Dataset: cnn_dataset (GitHub, FarizStywan/Sistem-Deteksi-Hama-Cabai). Classes: bercak, keriting, menguning.

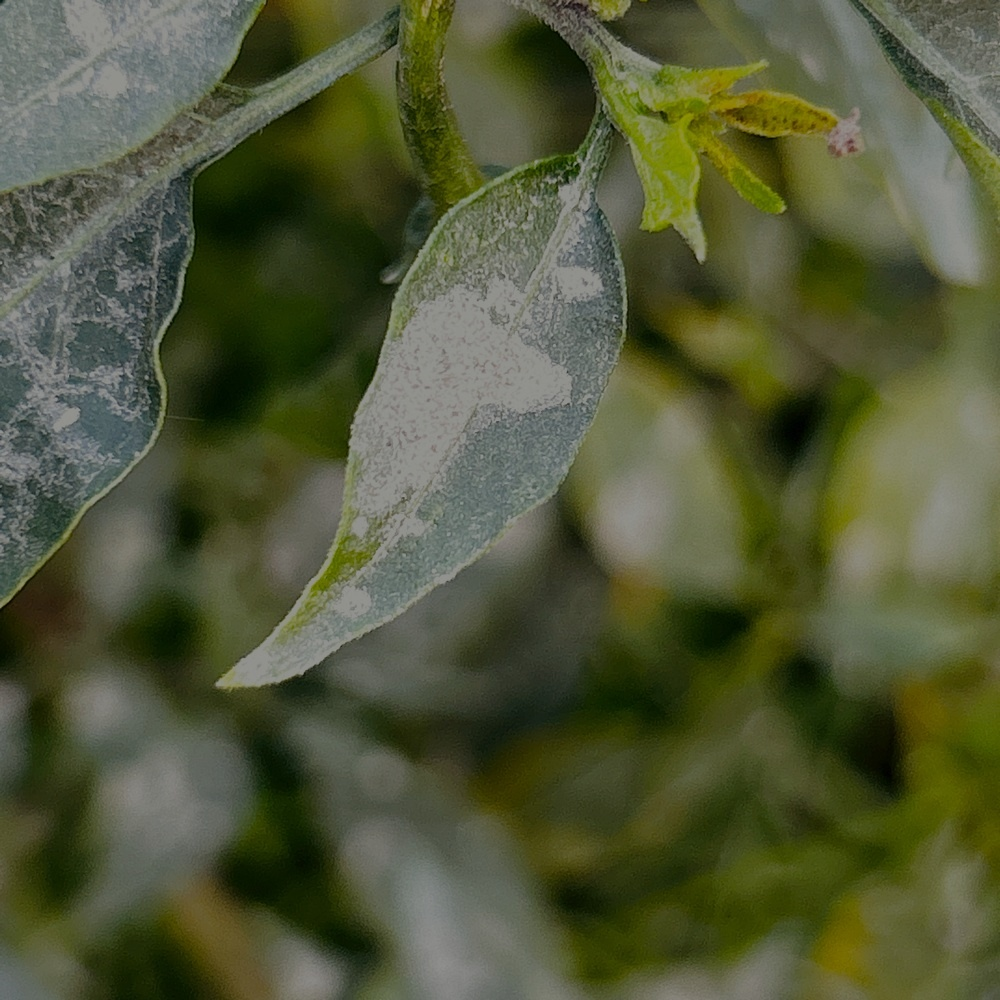
Label: bercak

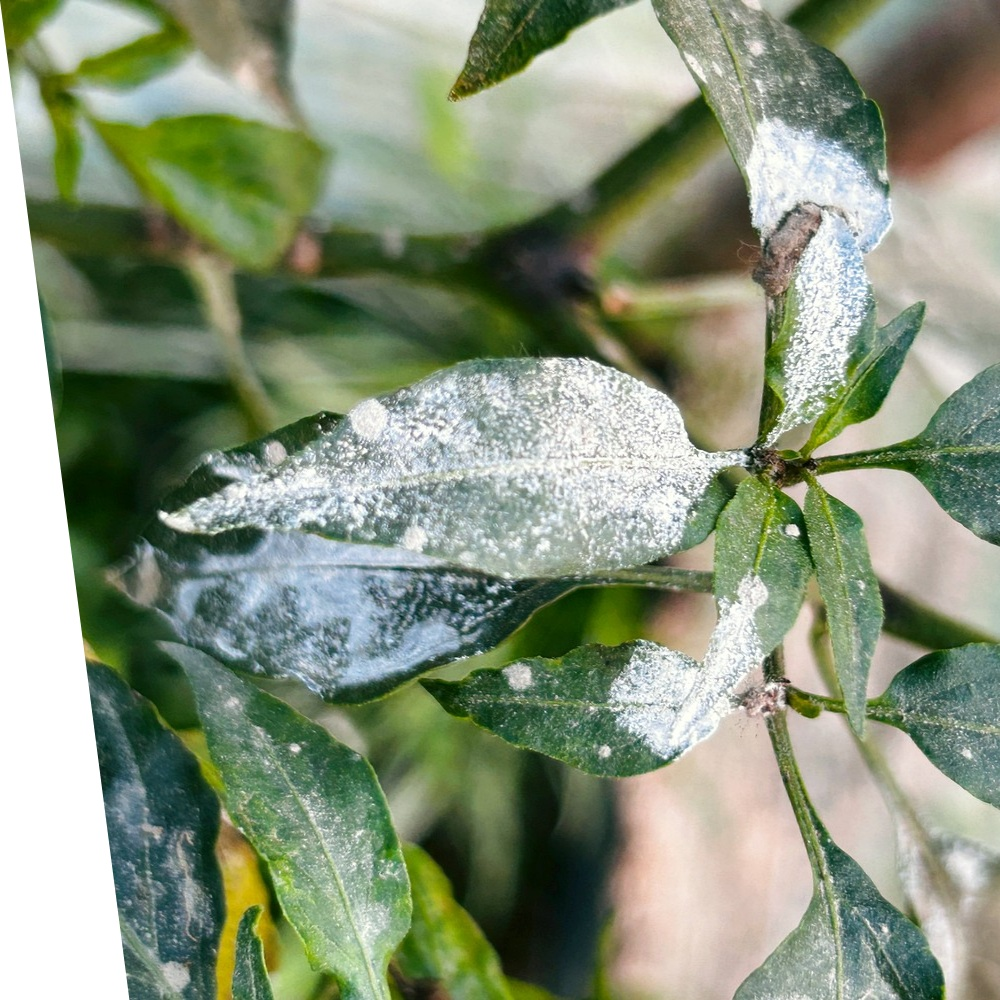
Label: bercak

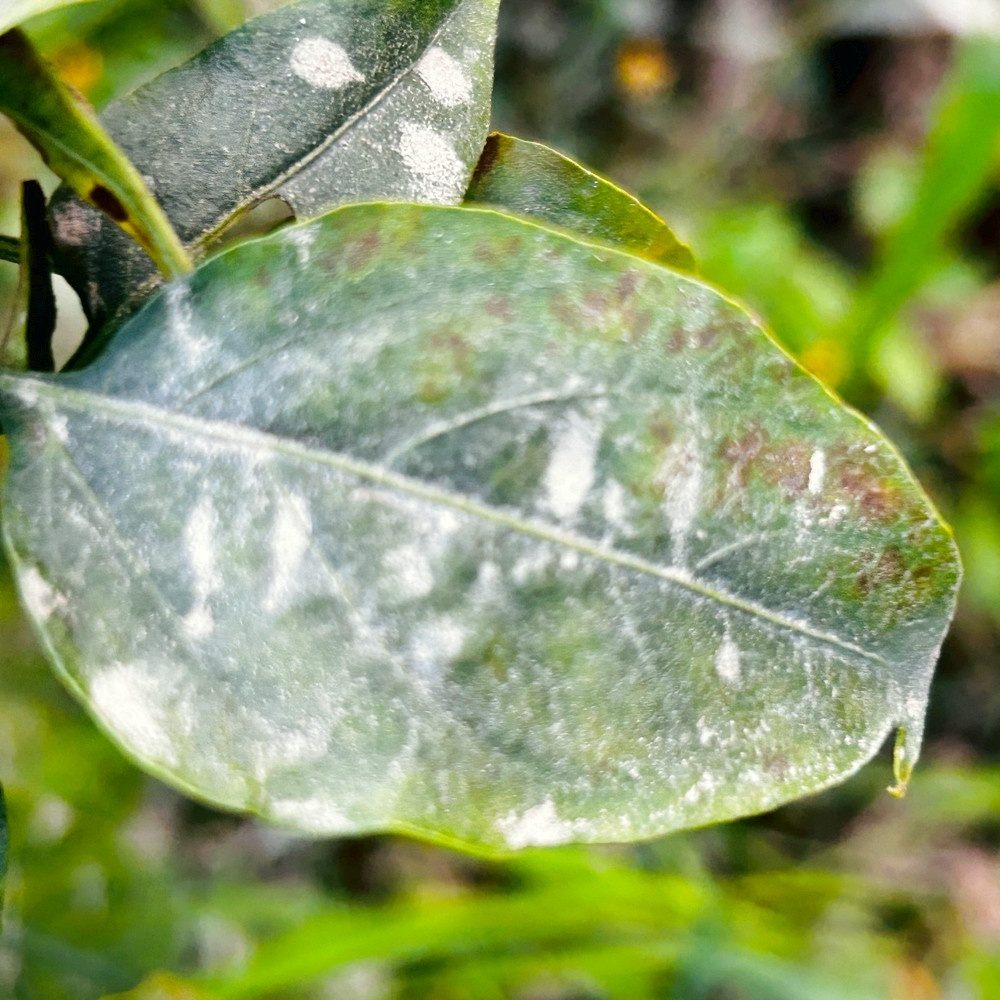
Label: bercak

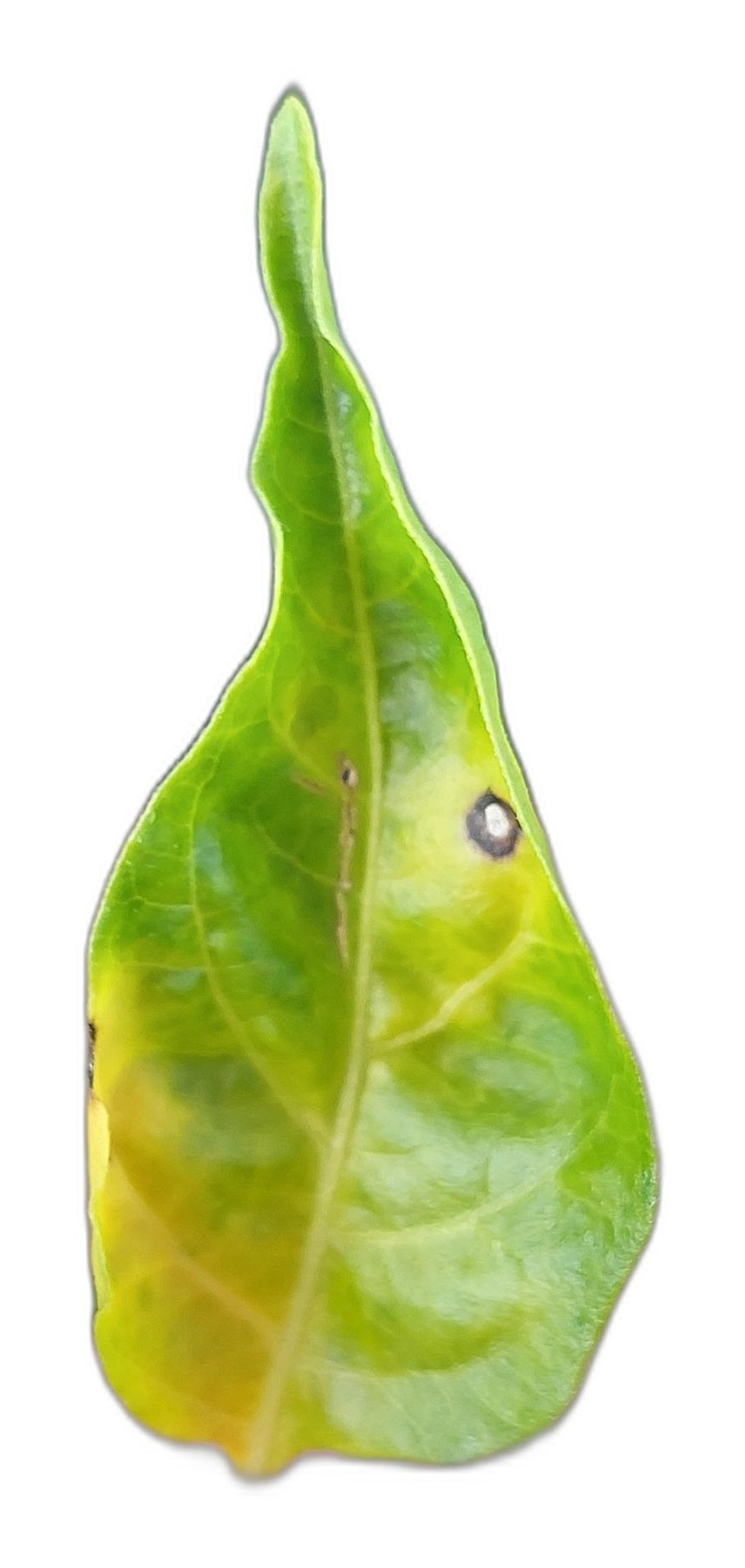
Label: menguning

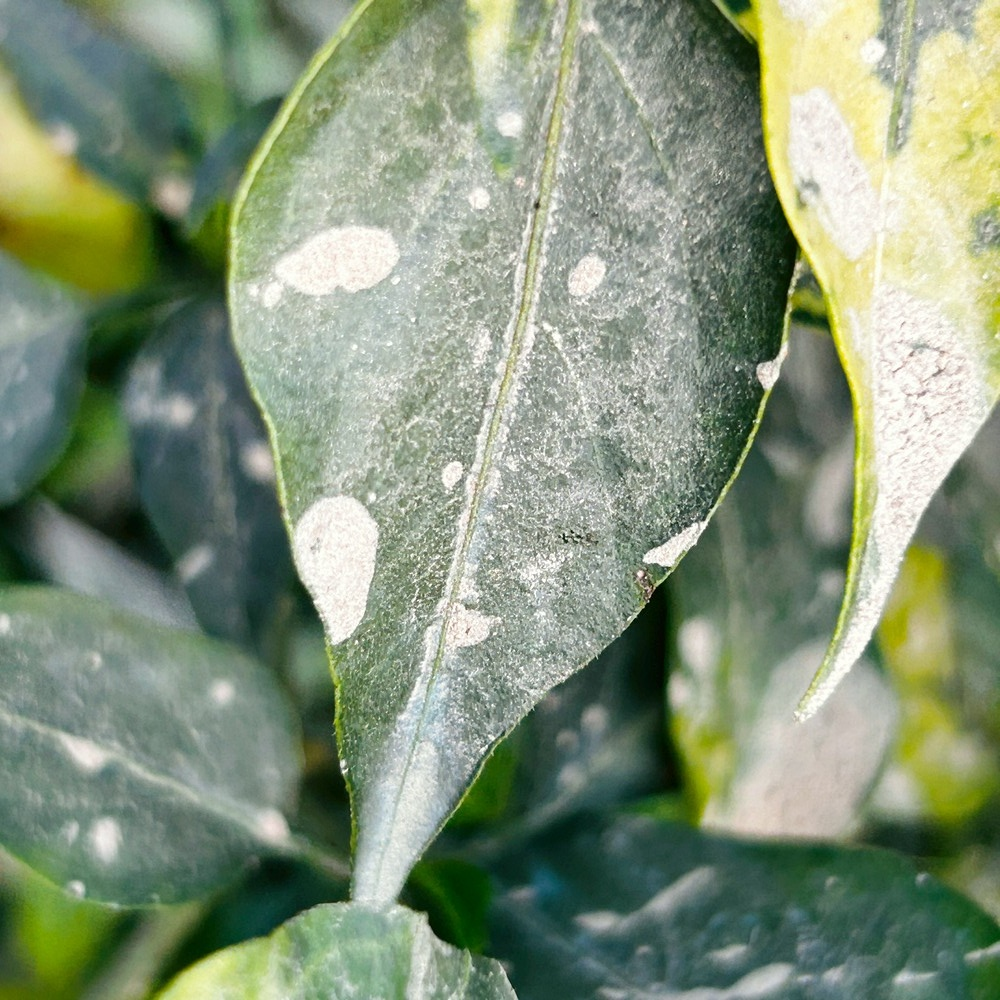
Label: bercak

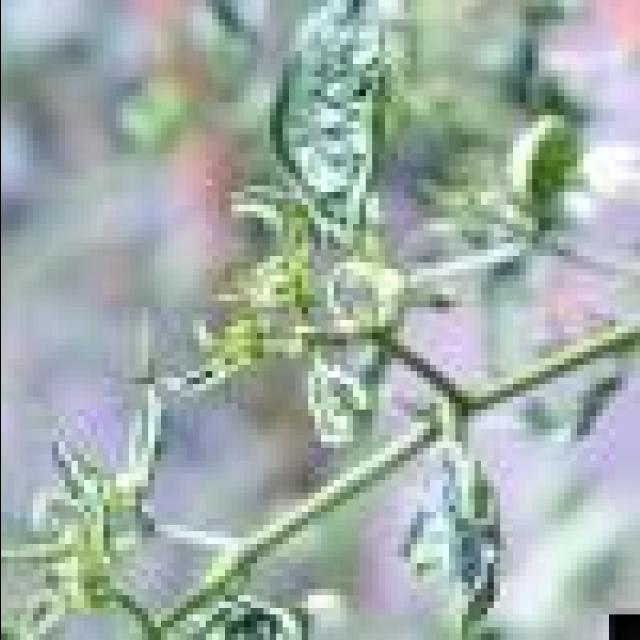
Label: keriting
